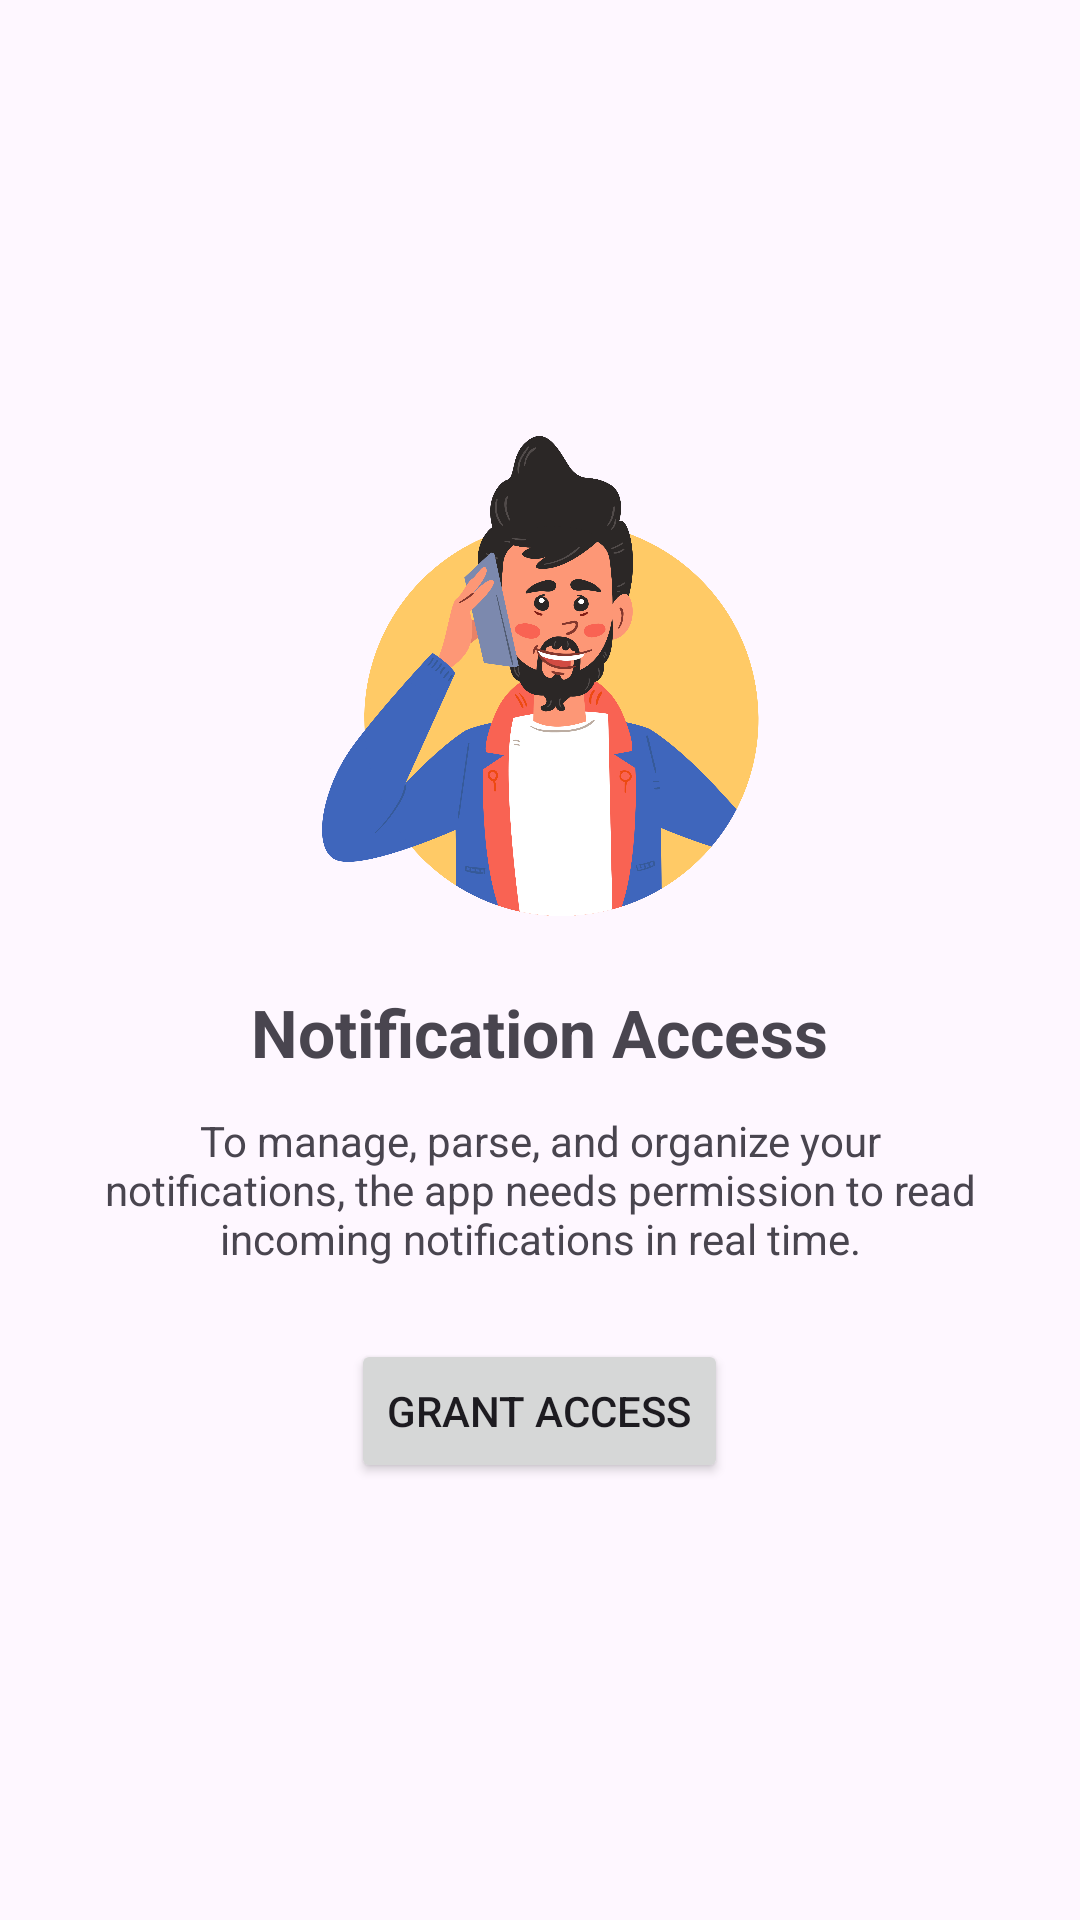

The Android layout XML behind this screen, and the referenced resources:
<!-- AndroidManifest.xml: application theme Theme.Infoflow -->
<!-- res/layout/fragment_notification_perm.xml -->
<?xml version="1.0" encoding="utf-8"?>
<LinearLayout xmlns:android="http://schemas.android.com/apk/res/android"
    xmlns:tools="http://schemas.android.com/tools"
    android:layout_width="match_parent"
    android:layout_height="match_parent"
    tools:context=".onboarding.NotificationPermFragment"
    android:gravity="center"
    android:orientation="vertical"
    android:padding="32dp">

    <ImageView
        android:layout_width="160dp"
        android:layout_height="160dp"
        android:src="@drawable/onboarding_img_1" />

    <TextView
        android:layout_width="wrap_content"
        android:layout_height="wrap_content"
        android:layout_marginTop="24dp"
        android:text="Notification Access"
        android:textSize="22sp"
        android:textStyle="bold" />


    <TextView
        android:layout_width="wrap_content"
        android:layout_height="wrap_content"
        android:layout_marginTop="12dp"
        android:gravity="center"
        android:text="To manage, parse, and organize your notifications, the app needs permission to read incoming notifications in real time."
        android:textSize="14sp" />


    <Button
        android:id="@+id/btnGrantNotificationPerm"
        android:layout_width="wrap_content"
        android:layout_height="wrap_content"
        android:layout_marginTop="24dp"
        android:text="Grant Access" />


</LinearLayout>
<!-- resources referenced by this layout -->
<resources>
  <!-- drawable onboarding_img_1: png bitmap (drawable, 355916 bytes) -->
  <style name="Theme.Infoflow" parent="Base.Theme.Infoflow" />
  <style name="Base.Theme.Infoflow" parent="Theme.Material3.DayNight.NoActionBar">
          
          
      </style>
</resources>
